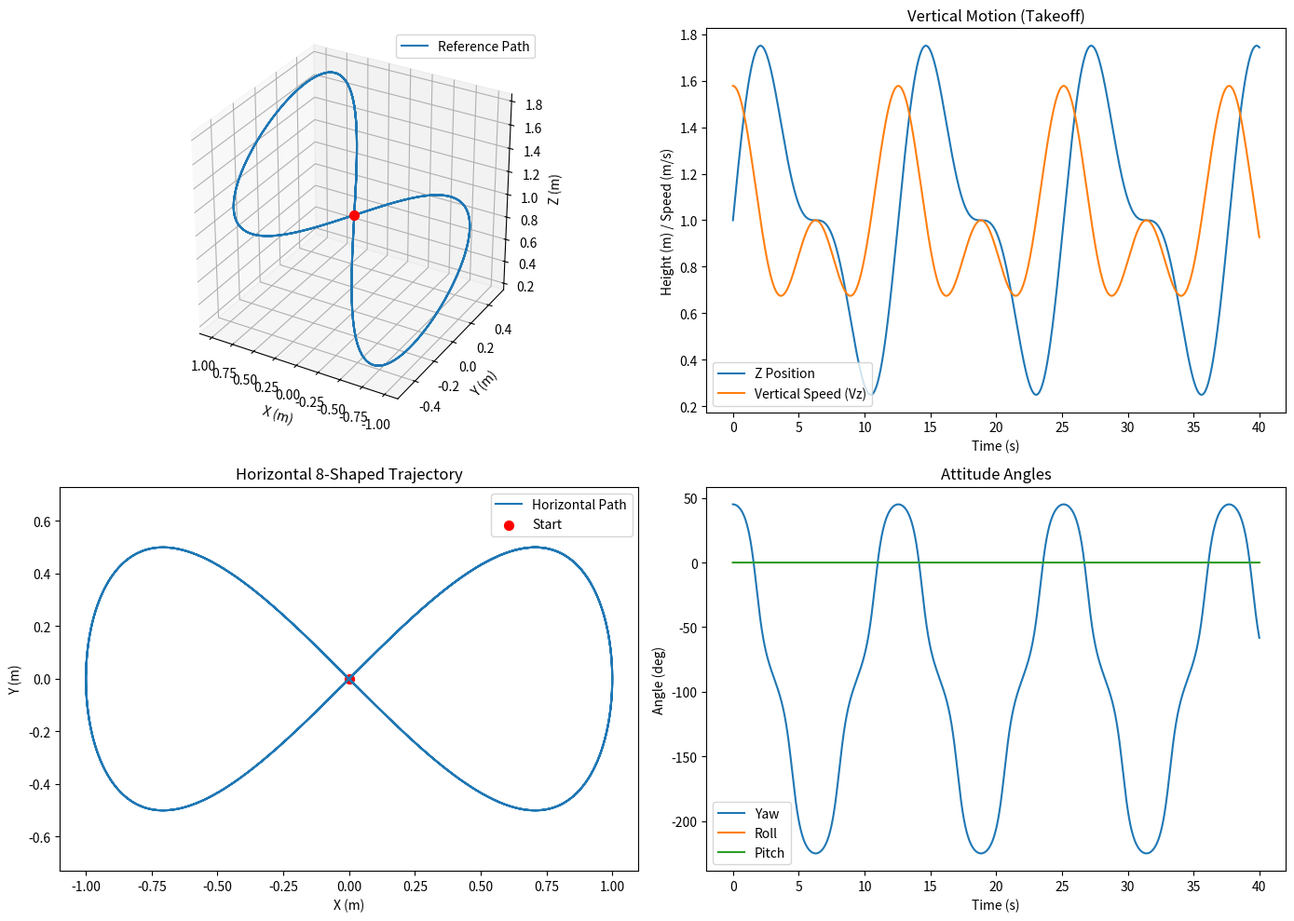

The matplotlib source for this figure:
import numpy as np
import matplotlib.pyplot as plt

# # ====== 参数配置 ======
# duration = 80.0         # 总时长（秒）
# time_step = 0.02         # 时间步长（秒）
# radius = 1.0            # 8字形半径（米）
# target_height = 2.0     # 目标飞行高度（米）
# climb_time = 5.0        # 爬升到目标高度的时间（秒）
# omega = 0.5             # 角速度（控制轨迹速度）

# ====== 参数配置 ======
duration = 40.0         # 总时长（秒）
time_step = 0.005         # 时间步长（秒）
radius = 1            # 8字形半径（米）
target_height = 1    # 目标飞行高度（米）
climb_time = 5.0        # 爬升到目标高度的时间（秒）
omega = 0.5             # 角速度（控制轨迹速度）

# ====== 生成时间序列 ======
t = np.arange(0, duration, time_step)

# ====== 轨迹方程 ======
# --- 水平方向（X-Y平面） ---
x = radius * np.sin(omega * t)               # X轴位置
y = 0.5 * radius * np.sin(2 * omega * t)     # Y轴位置

vx = radius * omega * np.cos(omega * t)      # X方向速度
vy = 0.5 * radius * 2 * omega * np.cos(2 * omega * t)  # Y方向速度

# 倾斜30度
z = target_height+ y*np.tan(np.pi/6) + x*np.tan(np.pi/6) 
vz = target_height+ vy*np.tan(np.pi/6) + vx*np.tan(np.pi/6)

# --- 垂直方向（Z轴） ---
# z = np.zeros_like(t)                         # 初始高度为0
# vz = np.zeros_like(t)                        # 初始垂直速度为0

# # 爬升阶段（使用平滑的余弦过渡）
# climb_mask = t <= climb_time
# z[climb_mask] = target_height * (1 - np.cos(np.pi * t[climb_mask] / climb_time)) / 2
# vz[climb_mask] = (target_height * np.pi / (2 * climb_time)) * np.sin(np.pi * t[climb_mask] / climb_time)

# # 平飞阶段（保持目标高度）
# z[~climb_mask] = target_height
# vz[~climb_mask] = 0

# ====== 姿态与角速度 ======
# 假设无人机始终朝向速度方向（简化处理）
yaw = np.arctan2(vy, vx)                     # 偏航角（基于水平速度方向）
yaw = np.unwrap(yaw)                         # 解除角度跳变

# Roll/Pitch 保持水平（设为0）
roll = np.zeros_like(t)
pitch = np.zeros_like(t)

# 角速度（姿态导数）
p = np.zeros_like(t)                         # Roll角速度
q = np.zeros_like(t)                         # Pitch角速度
r = np.gradient(yaw, t)                      # Yaw角速度


# ====== 组合状态量 ======
# 状态量顺序：[x, y, z, vx, vy, vz, roll, pitch, yaw, p, q, r]
states = np.vstack([x, y, z, vx, vy, vz, roll, pitch, yaw, p, q, r]).T


states[:,3:]=0

print(states.shape)
# ====== 可视化 ======
plt.figure(figsize=(14, 10))

# 3D轨迹
ax1 = plt.subplot(221, projection='3d')
ax1.plot(x, y, z, label='Reference Path')
ax1.scatter(x[0], y[0], z[0], c='r', s=50)
ax1.set_xlabel('X (m)')
ax1.set_ylabel('Y (m)')
ax1.set_zlabel('Z (m)')
# ax1.set_title('3D Trajectory from Ground')
ax1.set_box_aspect([-1,1,1])
ax1.legend()


# 高度变化
plt.subplot(222)
plt.plot(t, z, label='Z Position')
plt.plot(t, vz, label='Vertical Speed (Vz)')
plt.xlabel('Time (s)')
plt.ylabel('Height (m) / Speed (m/s)')
plt.title('Vertical Motion (Takeoff)')
plt.legend()

# 水平轨迹
plt.subplot(223)
plt.plot(x, y, label='Horizontal Path')
plt.scatter(x[0], y[0], c='r', s=50, label='Start')
plt.xlabel('X (m)')
plt.ylabel('Y (m)')
plt.title('Horizontal 8-Shaped Trajectory')
plt.axis('equal')
plt.legend()

# 姿态角
plt.subplot(224)
plt.plot(t, np.degrees(yaw), label='Yaw')
plt.plot(t, np.degrees(roll), label='Roll')
plt.plot(t, np.degrees(pitch), label='Pitch')
plt.xlabel('Time (s)')
plt.ylabel('Angle (deg)')
plt.title('Attitude Angles')
plt.legend()

plt.tight_layout()
plt.show()

with open('fig8_trajectory.txt', 'w') as f:
    # 写入表头
    f.write("# x(m) y(m) z(m) dx(m/s) dy(m/s) dz(m/s) roll(rad) pitch(rad) yaw(rad) droll(rad/s) dpitch(rad/s) dyaw(rad/s)\n")
    
    # 写入数据
    for point in states:
        line = ', '.join(['%.6f' % val for val in point])
        f.write(line + ',\n')

XRef= states

# last_climb_idx = len(climb_mask) - 1 - np.argmax(climb_mask[::-1])
# XRef_noUpward =states[last_climb_idx:]
# print(XRef_noUpward)
